Labelled photos from "dataset", an image-classification folder in springboardmentor200310m/Inters_Branches. The possible labels are: accordion, acoustic guitar, banjo, bass guitar, clarinet, cymbals, dobro, electric guitar, floor tom, harmonica, harmonium, hi-hats, horn, keyboard, mandolin, organ, piano, saxophone, shakers, tambourine, trombone, trumpet, ukulele, violin, cowbell, flute, vibraphone.

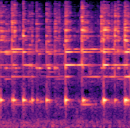
Label: cowbell

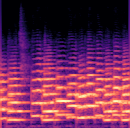
Label: trombone

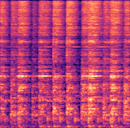
Label: hi-hats

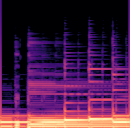
Label: bass guitar

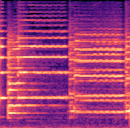
Label: violin

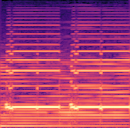
Label: harmonium
